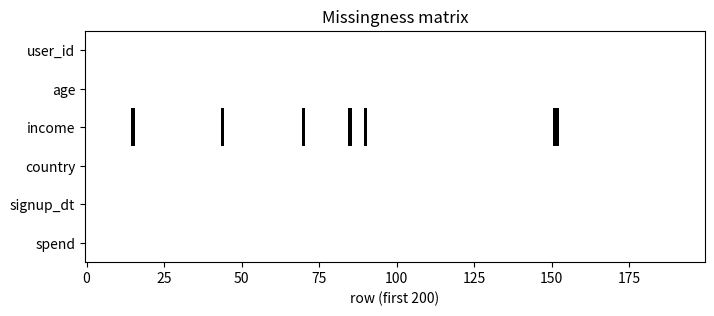

The script that saved this image:
import numpy as np
import pandas as pd
import matplotlib.pyplot as plt
import seaborn as sns

rng = np.random.default_rng(0)
n = 1000
df = pd.DataFrame({
    "user_id":   rng.integers(1000, 9999, n),
    "age":       rng.normal(38, 12, n).clip(0, 100).round(),
    "income":    rng.lognormal(10.5, 0.7, n).round(2),
    "country":   rng.choice(["US", "UK", "DE", "FR", "BR", "IN"], n, p=[.35,.15,.15,.1,.1,.15]),
    "signup_dt": pd.to_datetime("2023-01-01") + pd.to_timedelta(rng.integers(0, 700, n), unit="D"),
    "spend":     rng.exponential(120, n).round(2),
})
# inject some realistic dirt
df.loc[rng.choice(n, 50, replace=False), "income"] = np.nan
df.loc[rng.choice(n, 5,  replace=False), "age"]    = -1            # sentinel
df.loc[rng.choice(n, 10, replace=False), "country"] = " usa "
df.loc[rng.choice(n, 3,  replace=False), "spend"]  = 1e6           # outliers
df.head()

print(df.shape)
df.info(memory_usage='deep')

df.describe(include='all').T

miss = df.isna().mean().sort_values(ascending=False)
miss[miss > 0]

fig, ax = plt.subplots(figsize=(8, 3))
df.isna().astype(int).T.iloc[:, :200].pipe(lambda d: ax.imshow(d, aspect='auto', cmap='gray_r'))
ax.set_yticks(range(len(df.columns)), df.columns)
ax.set_xlabel('row (first 200)'); ax.set_title('Missingness matrix')
plt.show()

# Negative age?
(df['age'] < 0).sum(), df[df['age'] < 0].head()

df['country'].value_counts()  # notice ' usa ' variants

df['signup_dt'].agg(['min', 'max', 'nunique'])
